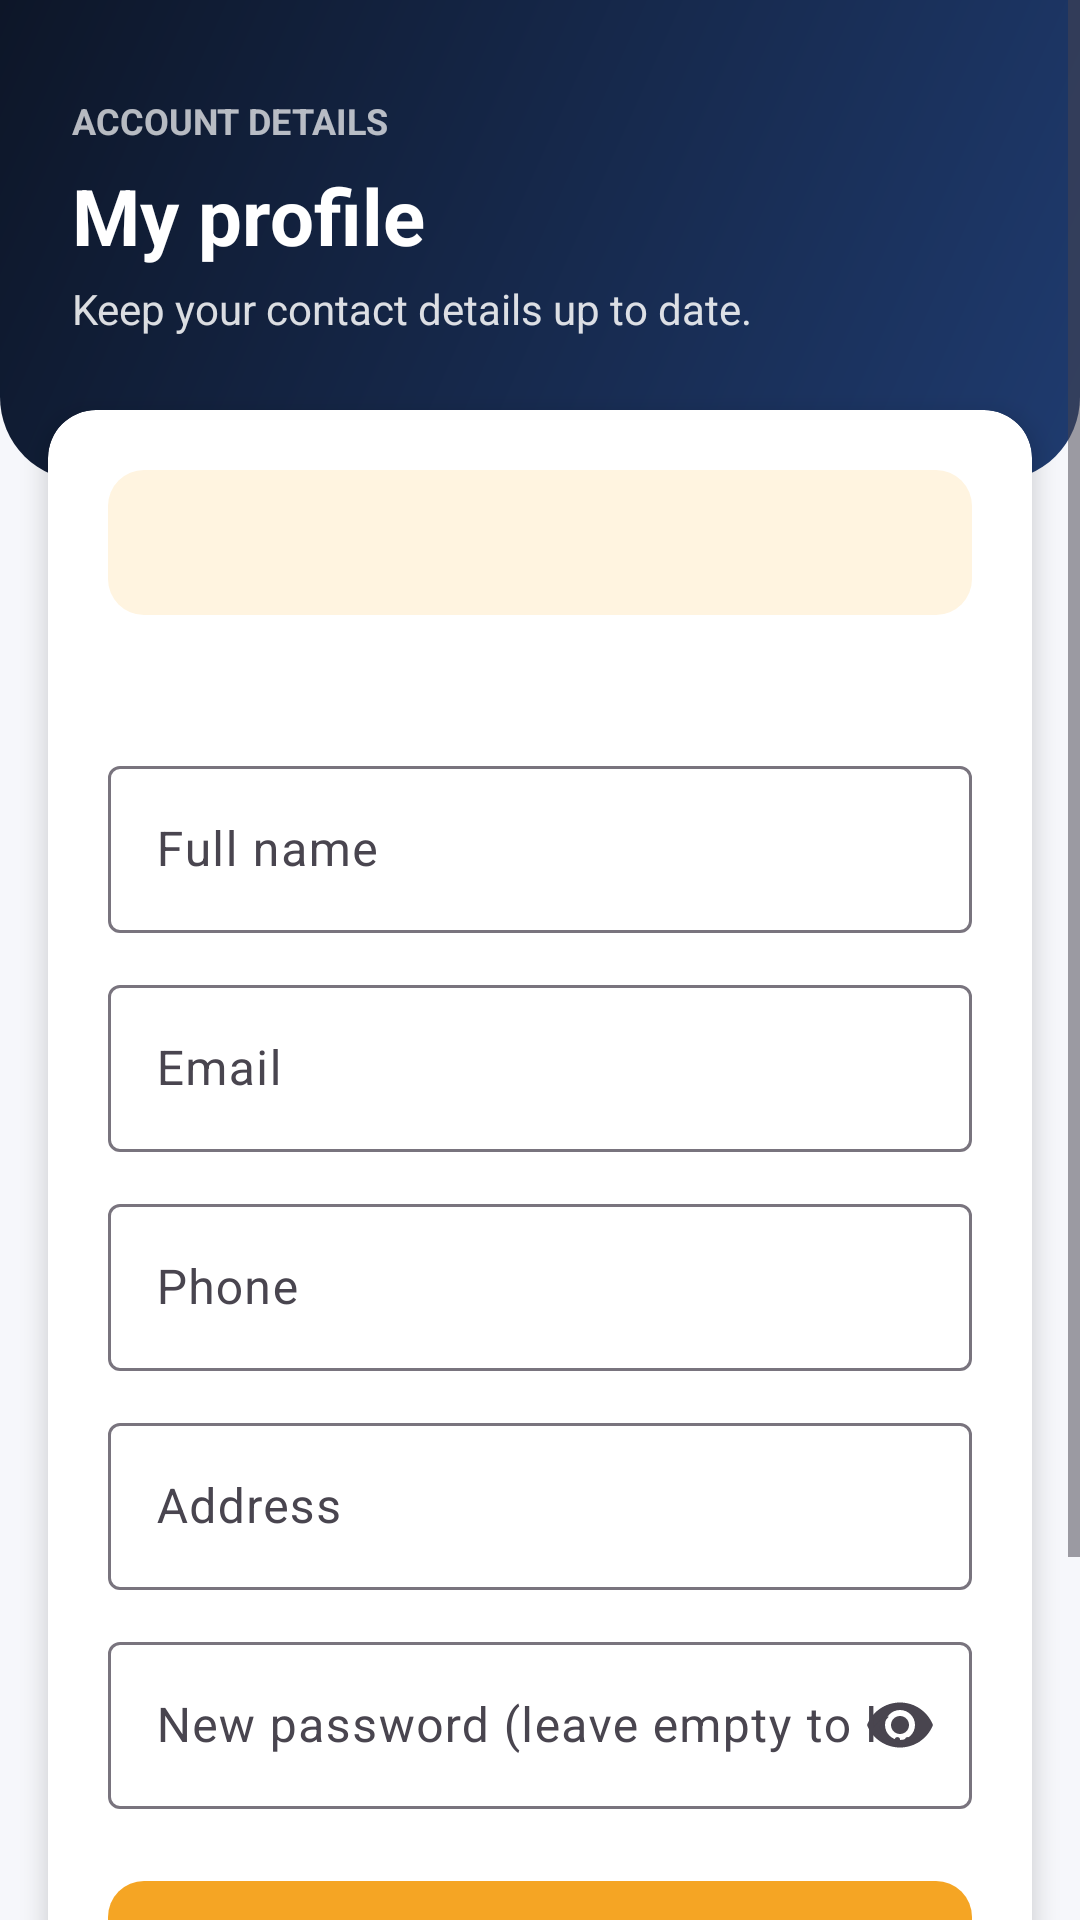

Layout XML and referenced resources for this Android screen:
<!-- AndroidManifest.xml: application theme Theme.SolarGrid -->
<!-- res/layout/activity_profile.xml -->
<?xml version="1.0" encoding="utf-8"?>
<ScrollView xmlns:android="http://schemas.android.com/apk/res/android"
    xmlns:app="http://schemas.android.com/apk/res-auto"
    android:layout_width="match_parent"
    android:layout_height="match_parent"
    android:background="@color/background"
    android:fillViewport="true">

    <LinearLayout
        android:layout_width="match_parent"
        android:layout_height="wrap_content"
        android:orientation="vertical"
        android:paddingBottom="24dp">

        <LinearLayout
            android:layout_width="match_parent"
            android:layout_height="wrap_content"
            android:background="@drawable/bg_header"
            android:orientation="vertical"
            android:paddingStart="24dp"
            android:paddingTop="32dp"
            android:paddingEnd="24dp"
            android:paddingBottom="48dp">

            <TextView
                android:layout_width="wrap_content"
                android:layout_height="wrap_content"
                android:text="ACCOUNT DETAILS"
                android:textColor="#B3FFFFFF"
                android:textSize="12sp"
                android:textStyle="bold" />

            <TextView
                android:layout_width="wrap_content"
                android:layout_height="wrap_content"
                android:layout_marginTop="6dp"
                android:text="My profile"
                android:textColor="@color/white"
                android:textSize="26sp"
                android:textStyle="bold" />

            <TextView
                android:layout_width="wrap_content"
                android:layout_height="wrap_content"
                android:layout_marginTop="4dp"
                android:text="Keep your contact details up to date."
                android:textColor="#D9FFFFFF"
                android:textSize="14sp" />
        </LinearLayout>

        <com.google.android.material.card.MaterialCardView
            style="@style/Widget.SolarGrid.MenuCard"
            android:layout_width="match_parent"
            android:layout_height="wrap_content"
            android:layout_marginHorizontal="16dp"
            android:layout_marginTop="-24dp"
            app:cardElevation="5dp">

            <LinearLayout
                android:layout_width="match_parent"
                android:layout_height="wrap_content"
                android:orientation="vertical"
                android:padding="20dp">

                <TextView
                    android:id="@+id/tvNic"
                    android:layout_width="match_parent"
                    android:layout_height="wrap_content"
                    android:background="@drawable/bg_icon_circle"
                    android:padding="14dp"
                    android:textColor="@color/navy"
                    android:textSize="15sp"
                    android:textStyle="bold" />

                <TextView
                    android:id="@+id/tvStatus"
                    android:layout_width="match_parent"
                    android:layout_height="wrap_content"
                    android:layout_marginTop="8dp"
                    android:layout_marginBottom="18dp"
                    android:textColor="@color/text_secondary"
                    android:textSize="14sp" />

                <com.google.android.material.textfield.TextInputLayout
                    style="@style/Widget.Material3.TextInputLayout.OutlinedBox"
                    android:layout_width="match_parent"
                    android:layout_height="wrap_content"
                    android:hint="Full name">
                    <EditText
                        android:id="@+id/etName"
                        android:layout_width="match_parent"
                        android:layout_height="wrap_content"
                        android:inputType="textPersonName" />
                </com.google.android.material.textfield.TextInputLayout>

                <com.google.android.material.textfield.TextInputLayout
                    style="@style/Widget.Material3.TextInputLayout.OutlinedBox"
                    android:layout_width="match_parent"
                    android:layout_height="wrap_content"
                    android:layout_marginTop="12dp"
                    android:hint="Email">
                    <EditText
                        android:id="@+id/etEmail"
                        android:layout_width="match_parent"
                        android:layout_height="wrap_content"
                        android:inputType="textEmailAddress" />
                </com.google.android.material.textfield.TextInputLayout>

                <com.google.android.material.textfield.TextInputLayout
                    style="@style/Widget.Material3.TextInputLayout.OutlinedBox"
                    android:layout_width="match_parent"
                    android:layout_height="wrap_content"
                    android:layout_marginTop="12dp"
                    android:hint="Phone">
                    <EditText
                        android:id="@+id/etPhone"
                        android:layout_width="match_parent"
                        android:layout_height="wrap_content"
                        android:inputType="phone" />
                </com.google.android.material.textfield.TextInputLayout>

                <com.google.android.material.textfield.TextInputLayout
                    style="@style/Widget.Material3.TextInputLayout.OutlinedBox"
                    android:layout_width="match_parent"
                    android:layout_height="wrap_content"
                    android:layout_marginTop="12dp"
                    android:hint="Address">
                    <EditText
                        android:id="@+id/etAddress"
                        android:layout_width="match_parent"
                        android:layout_height="wrap_content"
                        android:inputType="textPostalAddress" />
                </com.google.android.material.textfield.TextInputLayout>

                <com.google.android.material.textfield.TextInputLayout
                    style="@style/Widget.Material3.TextInputLayout.OutlinedBox"
                    android:layout_width="match_parent"
                    android:layout_height="wrap_content"
                    android:layout_marginTop="12dp"
                    android:hint="New password (leave empty to keep)"
                    app:endIconMode="password_toggle">
                    <EditText
                        android:id="@+id/etNewPassword"
                        android:layout_width="match_parent"
                        android:layout_height="wrap_content"
                        android:inputType="textPassword" />
                </com.google.android.material.textfield.TextInputLayout>

                <com.google.android.material.button.MaterialButton
                    android:id="@+id/btnSave"
                    style="@style/Widget.SolarGrid.Button"
                    android:layout_width="match_parent"
                    android:layout_height="wrap_content"
                    android:layout_marginTop="20dp"
                    android:text="Save changes" />

                <com.google.android.material.button.MaterialButton
                    android:id="@+id/btnDeactivate"
                    style="@style/Widget.Material3.Button.OutlinedButton"
                    android:layout_width="match_parent"
                    android:layout_height="wrap_content"
                    android:layout_marginTop="10dp"
                    android:minHeight="56dp"
                    android:text="Request deactivation"
                    android:textColor="@color/danger"
                    app:strokeColor="@color/danger" />
            </LinearLayout>
        </com.google.android.material.card.MaterialCardView>
    </LinearLayout>
</ScrollView>
<!-- resources referenced by this layout -->
<resources>
  <color name="background">#F6F7FB</color>
  <color name="danger">#DC3545</color>
  <color name="navy">#14213D</color>
  <color name="text_secondary">#6C757D</color>
  <color name="white">#FFFFFF</color>
  <!-- drawable bg_header (drawable) -->
  <shape xmlns:android="http://schemas.android.com/apk/res/android">
      <gradient
          android:angle="315"
          android:endColor="#1F3B6F"
          android:startColor="@color/navy_dark" />
      <corners
          android:bottomLeftRadius="28dp"
          android:bottomRightRadius="28dp" />
  </shape>
  <!-- drawable bg_icon_circle (drawable) -->
  <shape xmlns:android="http://schemas.android.com/apk/res/android" android:shape="rectangle">
      <solid android:color="@color/solar_light" />
      <corners android:radius="12dp" />
  </shape>
  <style name="Widget.SolarGrid.Button" parent="Widget.Material3.Button">
          <item name="backgroundTint">@color/solar</item>
          <item name="android:textColor">@color/text_primary</item>
          <item name="android:textStyle">bold</item>
          <item name="android:minHeight">56dp</item>
          <item name="cornerRadius">12dp</item>
      </style>
  <style name="Widget.SolarGrid.MenuCard" parent="Widget.Material3.CardView.Elevated">
          <item name="cardCornerRadius">16dp</item>
          <item name="cardElevation">2dp</item>
          <item name="cardBackgroundColor">@color/white</item>
      </style>
  <style name="Theme.SolarGrid" parent="Theme.Material3.Light.NoActionBar">
          <item name="colorPrimary">@color/navy</item>
          <item name="colorOnPrimary">@color/white</item>
          <item name="colorSecondary">@color/solar</item>
          <item name="colorOnSecondary">@color/text_primary</item>
          <item name="android:colorBackground">@color/background</item>
          <item name="android:statusBarColor">@color/navy</item>
          <item name="android:windowLightStatusBar">false</item>
      </style>
  <color name="navy_dark">#0D1628</color>
  <color name="solar_light">#FFF4E0</color>
  <color name="solar">#F5A524</color>
  <color name="text_primary">#1B1B1B</color>
</resources>
